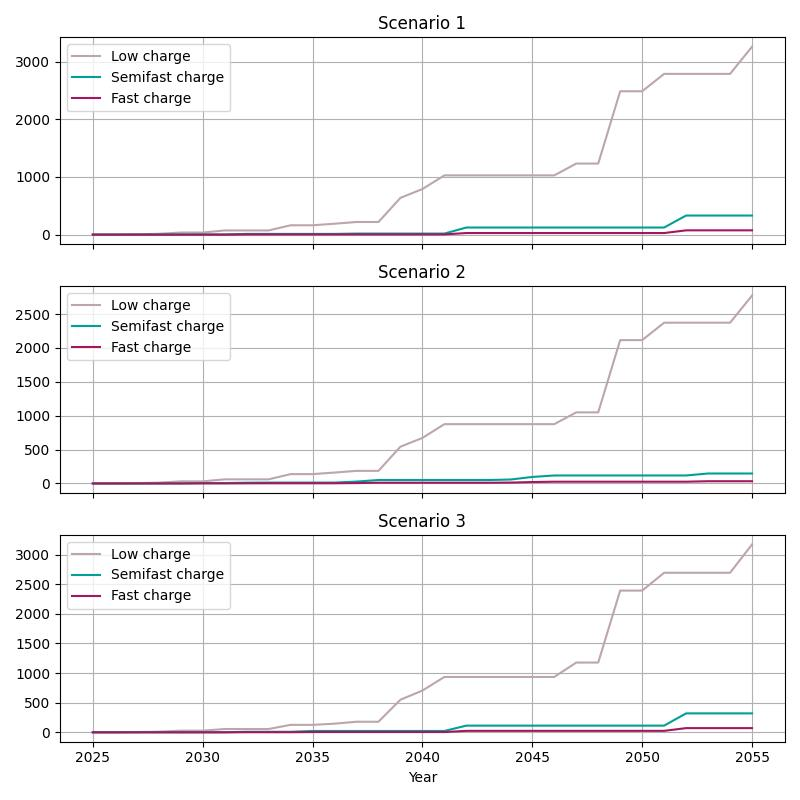

The file beside this chart, header and first rows:
, Low Charge, Semifast Charge, Fast Charge
0, 0, 0, 0
1, 0, 0, 0
2, 5, 1, 0
3, 11, 1, 0
4, 28, 1, 0
5, 28, 1, 0
6, 56, 2, 0
7, 56, 9, 2
8, 56, 9, 2
9, 126, 9, 2
10, 126, 23, 5
11, 146, 23, 5
12, 179, 23, 5
13, 179, 23, 5
14, 551, 23, 5
15, 705, 23, 5
16, 935, 23, 5
17, 935, 113, 25
18, 935, 113, 25
19, 935, 113, 25
20, 935, 113, 25
21, 935, 113, 25
22, 1178, 113, 25
23, 1178, 113, 25
24, 2393, 113, 25
25, 2393, 113, 25
26, 2694, 113, 25
27, 2694, 320, 71
28, 2694, 320, 71
29, 2694, 320, 71
30, 3172, 320, 71
